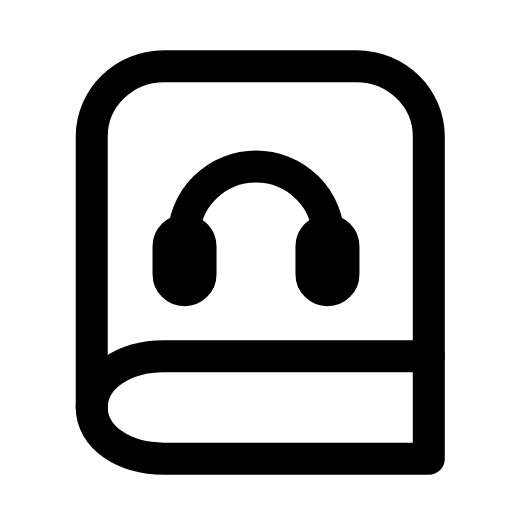
t = 0.00 s
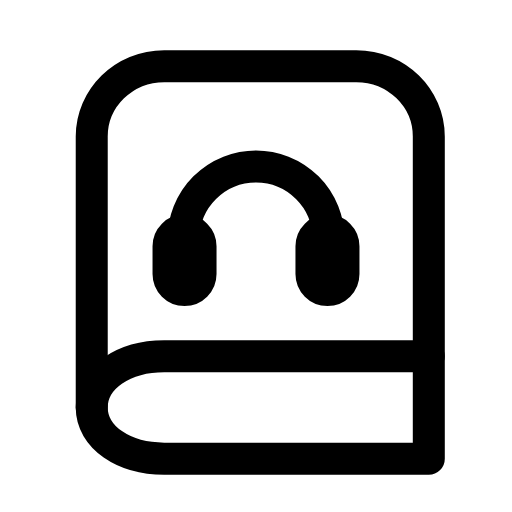
t = 0.25 s
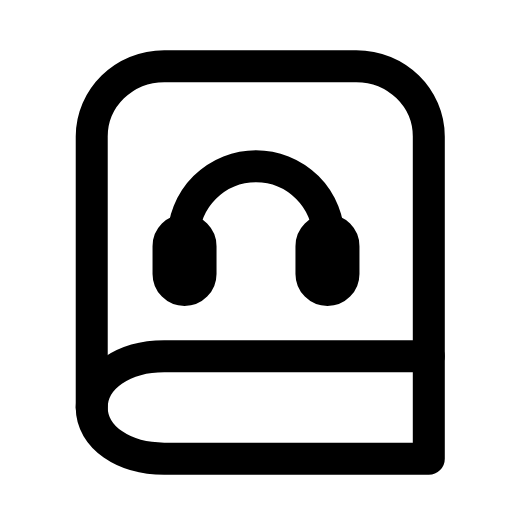
t = 0.56 s
t = 0.78 s: frame unchanged from t = 0.00 s, image omitted
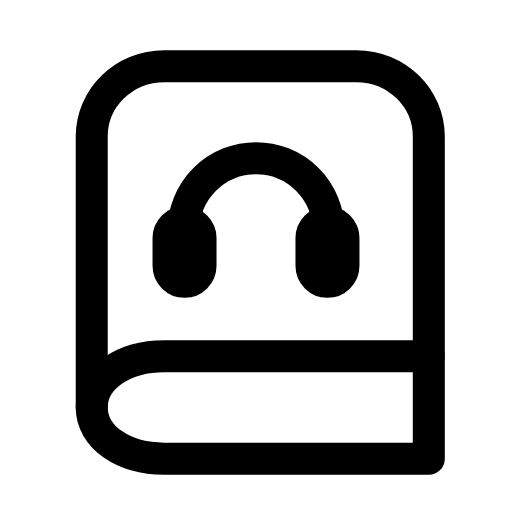
t = 1.07 s
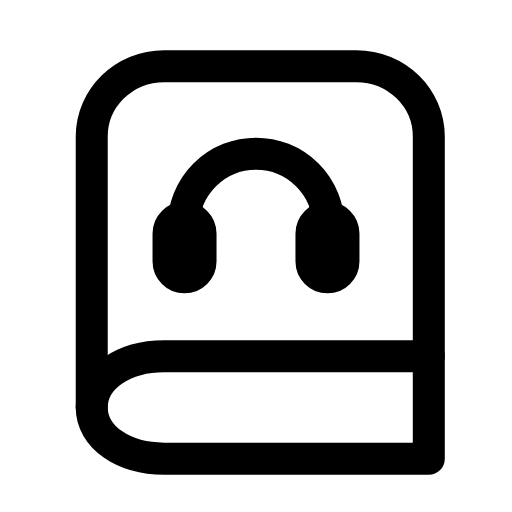
t = 1.34 s

The animated SVG that drew these frames (rendered in a browser with its animation timeline set to each time). Animation: 1 SMIL element (animateTransform=1); one cycle of 1.60 s, repeats indefinitely.

<svg xmlns="http://www.w3.org/2000/svg" width="24" height="24" viewBox="0 0 24 24" fill="none"><path stroke="currentColor" stroke-width="1.5" stroke-linecap="round" stroke-linejoin="round" fill="none" d="M20.1 16.7L20.1 6.4C20.1 4.6 18.6 3.1 16.7 3.1L7.7 3.1C5.8 3.1 4.3 4.6 4.3 6.4L4.3 19.1"></path><path stroke="currentColor" stroke-width="1.5" stroke-linecap="round" stroke-linejoin="round" fill="none" d="M20.1 16.7L7.7 16.7C5.8 16.7 4.3 17.7 4.3 19.1S5.8 21.5 7.7 21.5L20.1 21.5L20.1 16.7"></path><g><animateTransform attributeName="transform" type="translate" values="0 0;0 -0.6;0 0;0 -0.4;0 0;0 0;0 -0.4;0 0;0 -0.6;0 0;0 0" keyTimes="0;0.09;0.18;0.252;0.45;0.6;0.732;0.78;0.84;0.9;1" dur="1.6s" repeatCount="indefinite" calcMode="spline" keySplines="0.16 1 0.3 1;0.16 1 0.3 1;0.16 1 0.3 1;0.16 1 0.3 1;0.16 1 0.3 1;0.16 1 0.3 1;0.16 1 0.3 1;0.16 1 0.3 1;0.16 1 0.3 1;0.16 1 0.3 1"/><path stroke="currentColor" stroke-width="1.5" stroke-linecap="round" stroke-linejoin="round" fill="none" d="M8.6 11.2A3.4 3.4 0 0 1 15.4 11.2"></path><rect stroke="currentColor" stroke-width="1.5" stroke-linecap="round" stroke-linejoin="round" fill="none" x="7.9" y="10.8" width="1.5" height="2.8" rx="0.75"></rect><rect stroke="currentColor" stroke-width="1.5" stroke-linecap="round" stroke-linejoin="round" fill="none" x="14.6" y="10.8" width="1.5" height="2.8" rx="0.75"></rect></g></svg>
